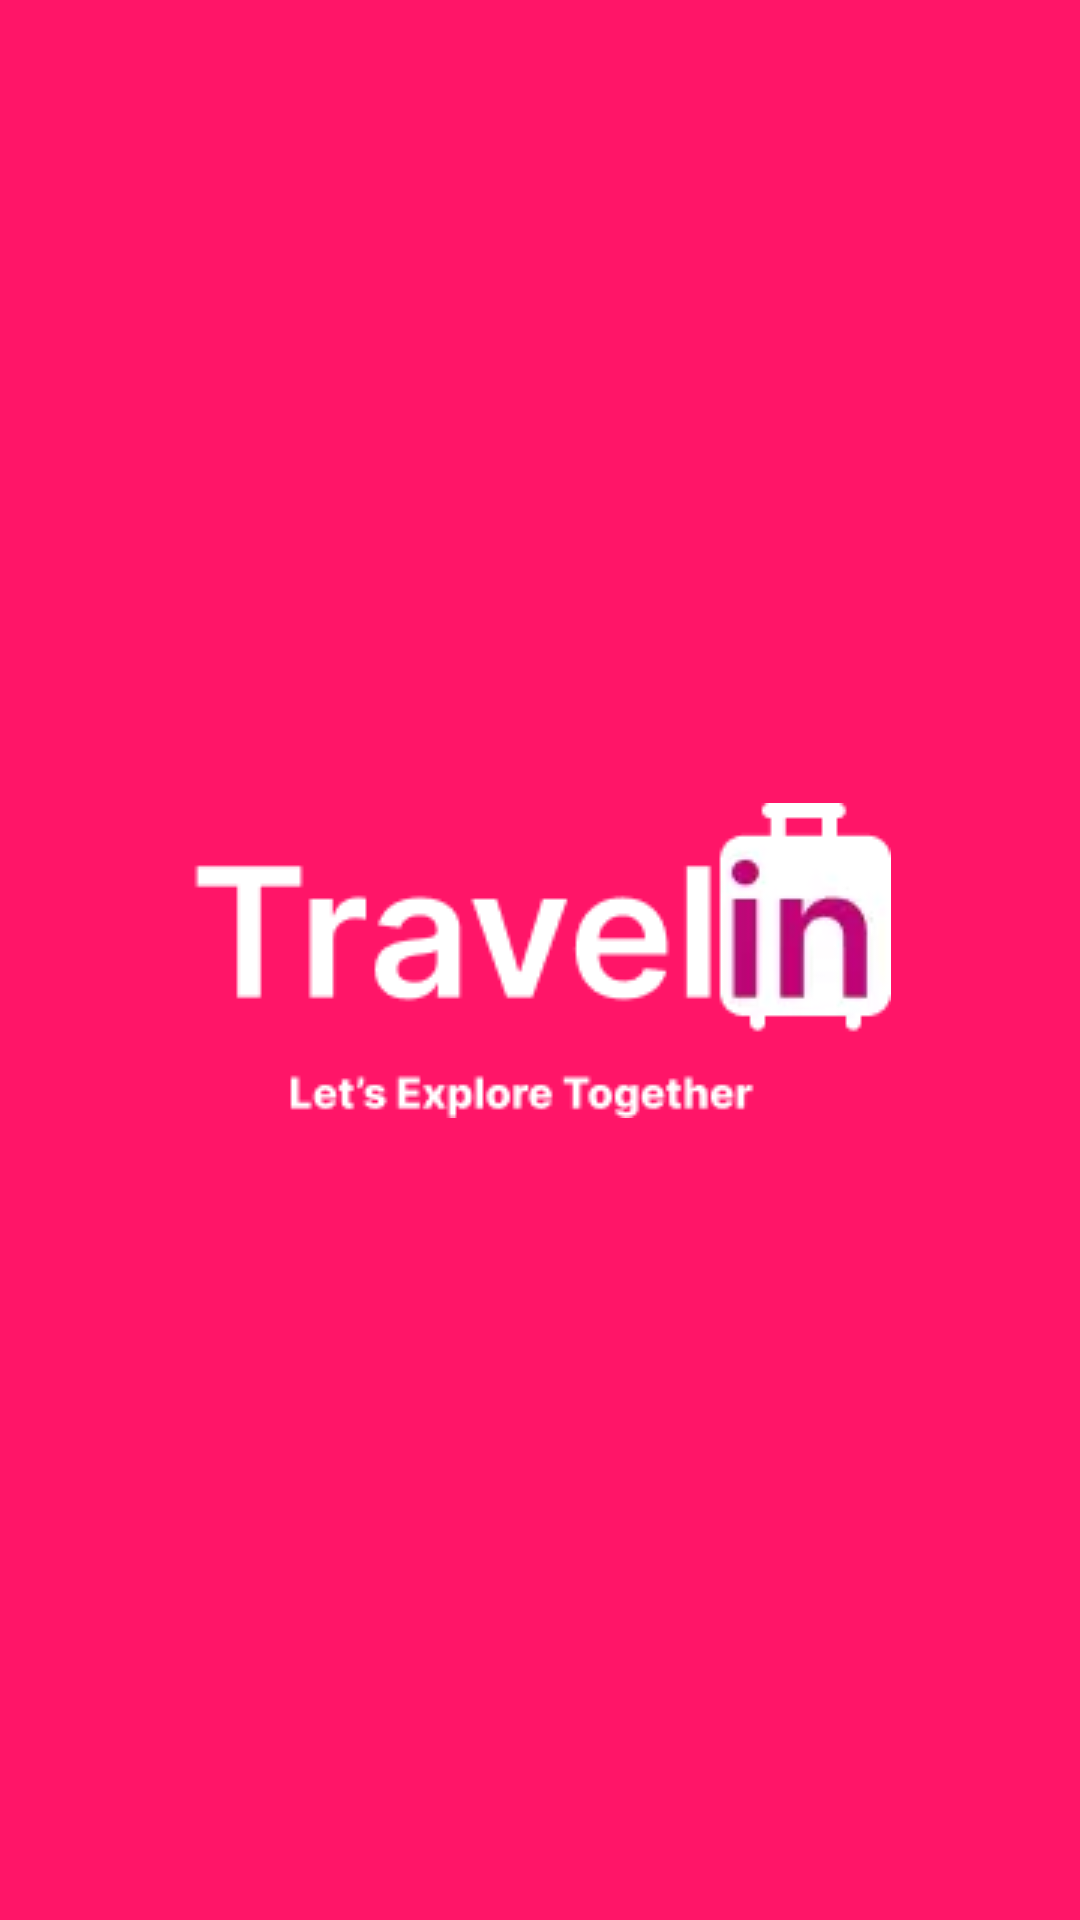

This screen was rendered from an Android layout file. Write that file and the resources it references.
<!-- AndroidManifest.xml: application theme Theme.Assignment3AzizahFathimatuzzahro -->
<!-- res/layout/activity_splash_screen.xml -->
<?xml version="1.0" encoding="utf-8"?>
<androidx.constraintlayout.widget.ConstraintLayout xmlns:android="http://schemas.android.com/apk/res/android"
    xmlns:app="http://schemas.android.com/apk/res-auto"
    xmlns:tools="http://schemas.android.com/tools"
    android:id="@+id/main"
    android:layout_width="match_parent"
    android:layout_height="match_parent"
    android:background="@color/background"
    tools:context=".presentation.view.menu.SplashScreen">

    <ImageView
        android:id="@+id/iv_splash_screen"
        android:layout_width="wrap_content"
        android:layout_height="wrap_content"
        android:src="@drawable/travelin"
        app:layout_constraintBottom_toBottomOf="parent"
        app:layout_constraintEnd_toEndOf="parent"
        app:layout_constraintStart_toStartOf="parent"
        app:layout_constraintTop_toTopOf="parent" />



</androidx.constraintlayout.widget.ConstraintLayout>
<!-- resources referenced by this layout -->
<resources>
  <color name="background">#FF1568</color>
  <!-- drawable travelin: webp bitmap (drawable, 2232 bytes) -->
  <style name="Theme.Assignment3AzizahFathimatuzzahro" parent="Base.Theme.Assignment3AzizahFathimatuzzahro" />
  <style name="Base.Theme.Assignment3AzizahFathimatuzzahro" parent="Theme.Material3.DayNight.NoActionBar">
          
          
      </style>
</resources>
